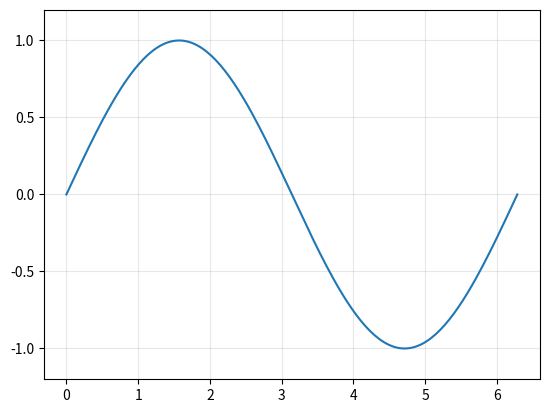

The script that saved this image:
import matplotlib.pyplot as plt
import numpy as np
from matplotlib.animation import FuncAnimation

fig, ax = plt.subplots()
x = np.linspace(0, 2 * np.pi, 200)
(line,) = ax.plot(x, np.sin(x))
ax.set_ylim(-1.2, 1.2)
ax.grid(True, alpha=0.3)

def update(frame):
    line.set_ydata(np.sin(x + frame / 10))
    return (line,)

anim = FuncAnimation(fig, update, frames=120, interval=50, blit=True)
plt.show()
